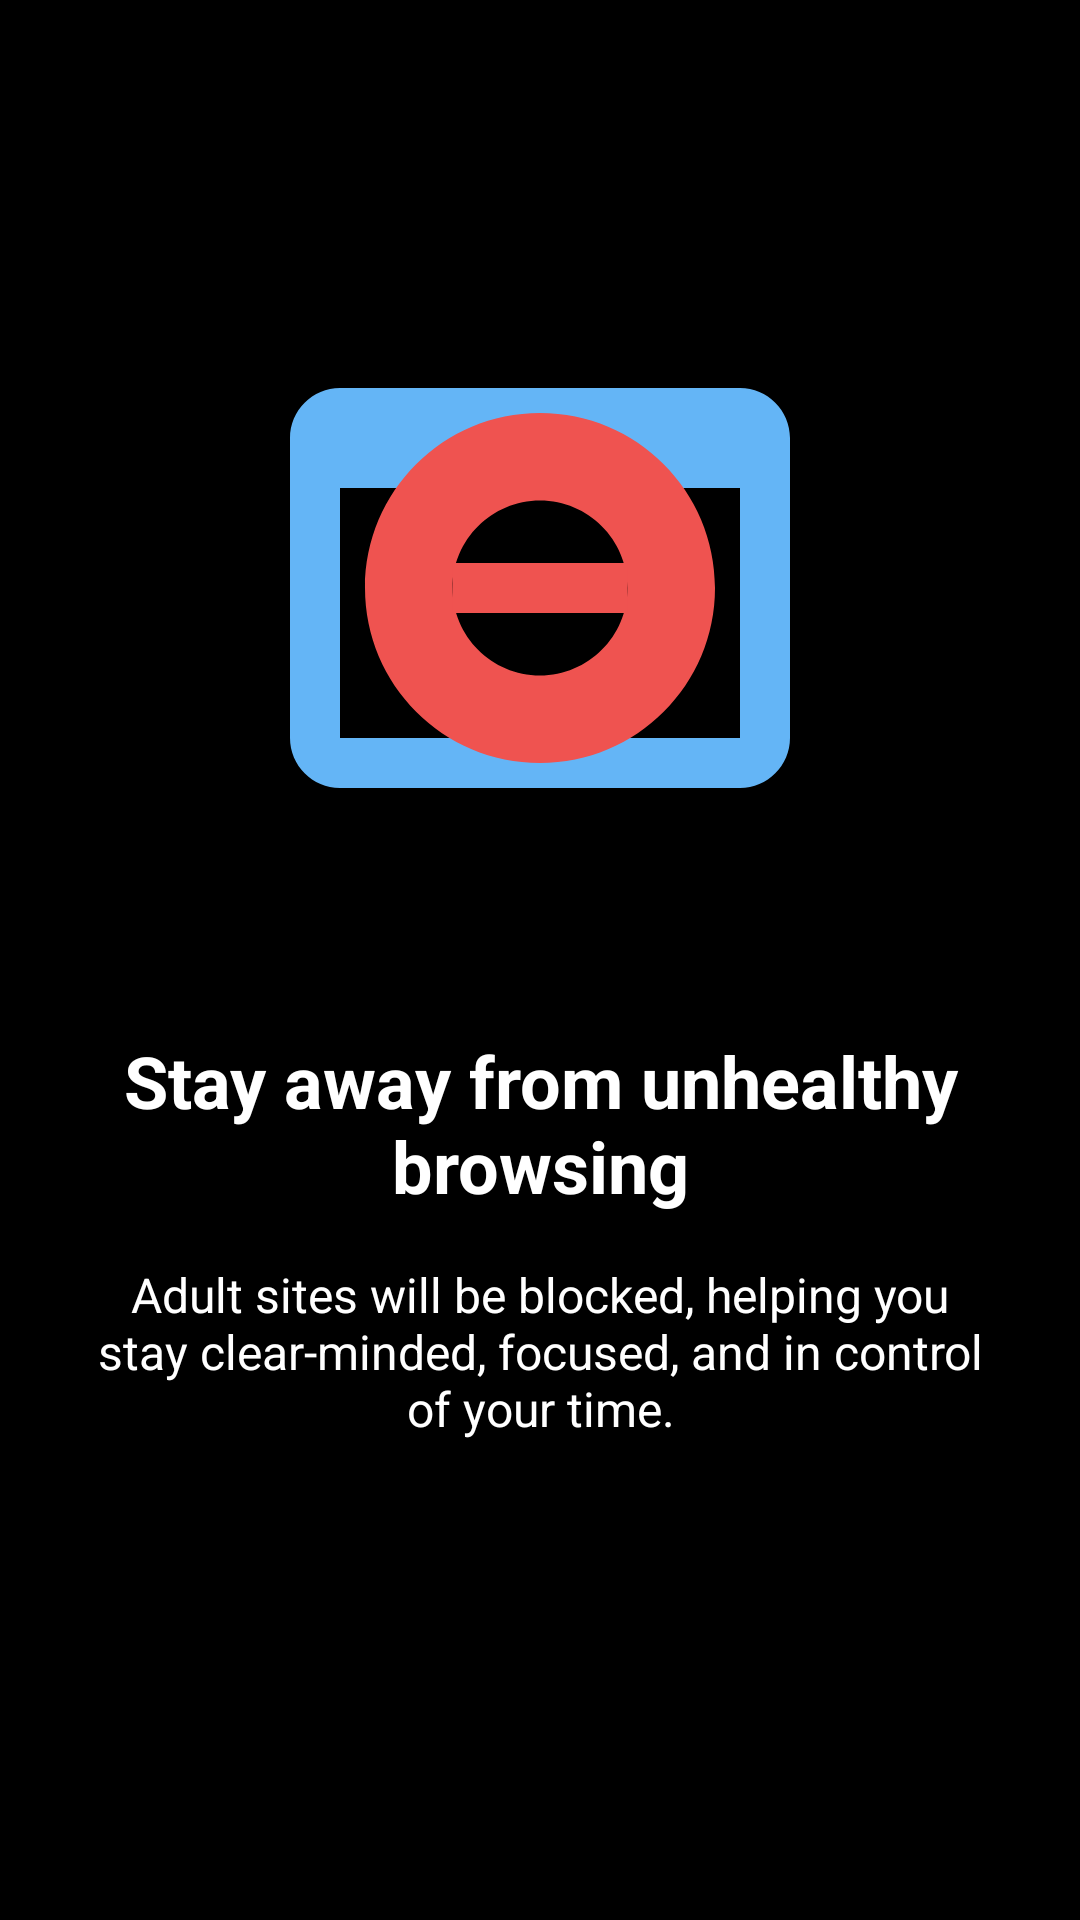

Here is an Android app screen rendered from its layout file. Give the layout XML and the strings, colors and styles it references.
<!-- AndroidManifest.xml: application theme Theme.Dm -->
<!-- res/layout/onboarding_screen2.xml -->
<?xml version="1.0" encoding="utf-8"?>
<androidx.constraintlayout.widget.ConstraintLayout xmlns:android="http://schemas.android.com/apk/res/android"
    xmlns:app="http://schemas.android.com/apk/res-auto"
    android:layout_width="match_parent"
    android:layout_height="match_parent"
    android:background="@color/black"
    android:padding="32dp">

    <ImageView
        android:id="@+id/imageView"
        android:layout_width="200dp"
        android:layout_height="200dp"
        android:layout_marginTop="64dp"
        android:contentDescription="Blocked browsing icon"
        android:src="@drawable/ic_blocked_browsing"
        app:layout_constraintEnd_toEndOf="parent"
        app:layout_constraintStart_toStartOf="parent"
        app:layout_constraintTop_toTopOf="parent" />

    <TextView
        android:id="@+id/titleTextView"
        android:layout_width="match_parent"
        android:layout_height="wrap_content"
        android:layout_marginTop="48dp"
        android:gravity="center"
        android:text="@string/onboarding_title_2"
        android:textColor="@android:color/white"
        android:textSize="24sp"
        android:textStyle="bold"
        app:layout_constraintEnd_toEndOf="parent"
        app:layout_constraintStart_toStartOf="parent"
        app:layout_constraintTop_toBottomOf="@+id/imageView" />

    <TextView
        android:id="@+id/descriptionTextView"
        android:layout_width="match_parent"
        android:layout_height="wrap_content"
        android:layout_marginTop="16dp"
        android:gravity="center"
        android:text="@string/onboarding_desc_2"
        android:textColor="@android:color/white"
        android:textSize="16sp"
        app:layout_constraintEnd_toEndOf="parent"
        app:layout_constraintStart_toStartOf="parent"
        app:layout_constraintTop_toBottomOf="@+id/titleTextView" />

</androidx.constraintlayout.widget.ConstraintLayout>
<!-- resources referenced by this layout -->
<resources>
  <color name="black">#FF000000</color>
  <!-- drawable ic_blocked_browsing (drawable) -->
  <vector xmlns:android="http://schemas.android.com/apk/res/android"
      android:width="200dp"
      android:height="200dp"
      android:viewportWidth="24"
      android:viewportHeight="24">
      <path
          android:fillColor="#64B5F6"
          android:pathData="M20,4H4C2.9,4 2,4.9 2,6v12c0,1.1 0.9,2 2,2h16c1.1,0 2,-0.9 2,-2V6C22,4.9 21.1,4 20,4zM20,18H4V8h16V18z" />
      <path
          android:fillColor="#EF5350"
          android:pathData="M19,12c0,3.87 -3.13,7 -7,7s-7,-3.13 -7,-7 3.13,-7 7,-7 7,3.13 7,7zM15.5,12c0,-1.93 -1.57,-3.5 -3.5,-3.5S8.5,10.07 8.5,12s1.57,3.5 3.5,3.5 3.5,-1.57 3.5,-3.5z" />
      <path
          android:fillColor="#EF5350"
          android:pathData="M8.5,12l7,0" />
      <path
          android:fillColor="#FFFFFF"
          android:pathData="M8.5,12l7,0"
          android:strokeWidth="2"
          android:strokeColor="#EF5350" />
  </vector>
  <string name="onboarding_desc_2">Adult sites will be blocked, helping you stay clear-minded, focused, and in control of your time.</string>
  <string name="onboarding_title_2">Stay away from unhealthy browsing</string>
  <style name="Theme.Dm" parent="Base.Theme.Dm" />
  <style name="Base.Theme.Dm" parent="Theme.Material3.DayNight.NoActionBar">
           Customize your light theme here.
           <item name="colorPrimary">@color/black</item>
          <item name="android:fitsSystemWindows">true</item>
      </style>
</resources>
